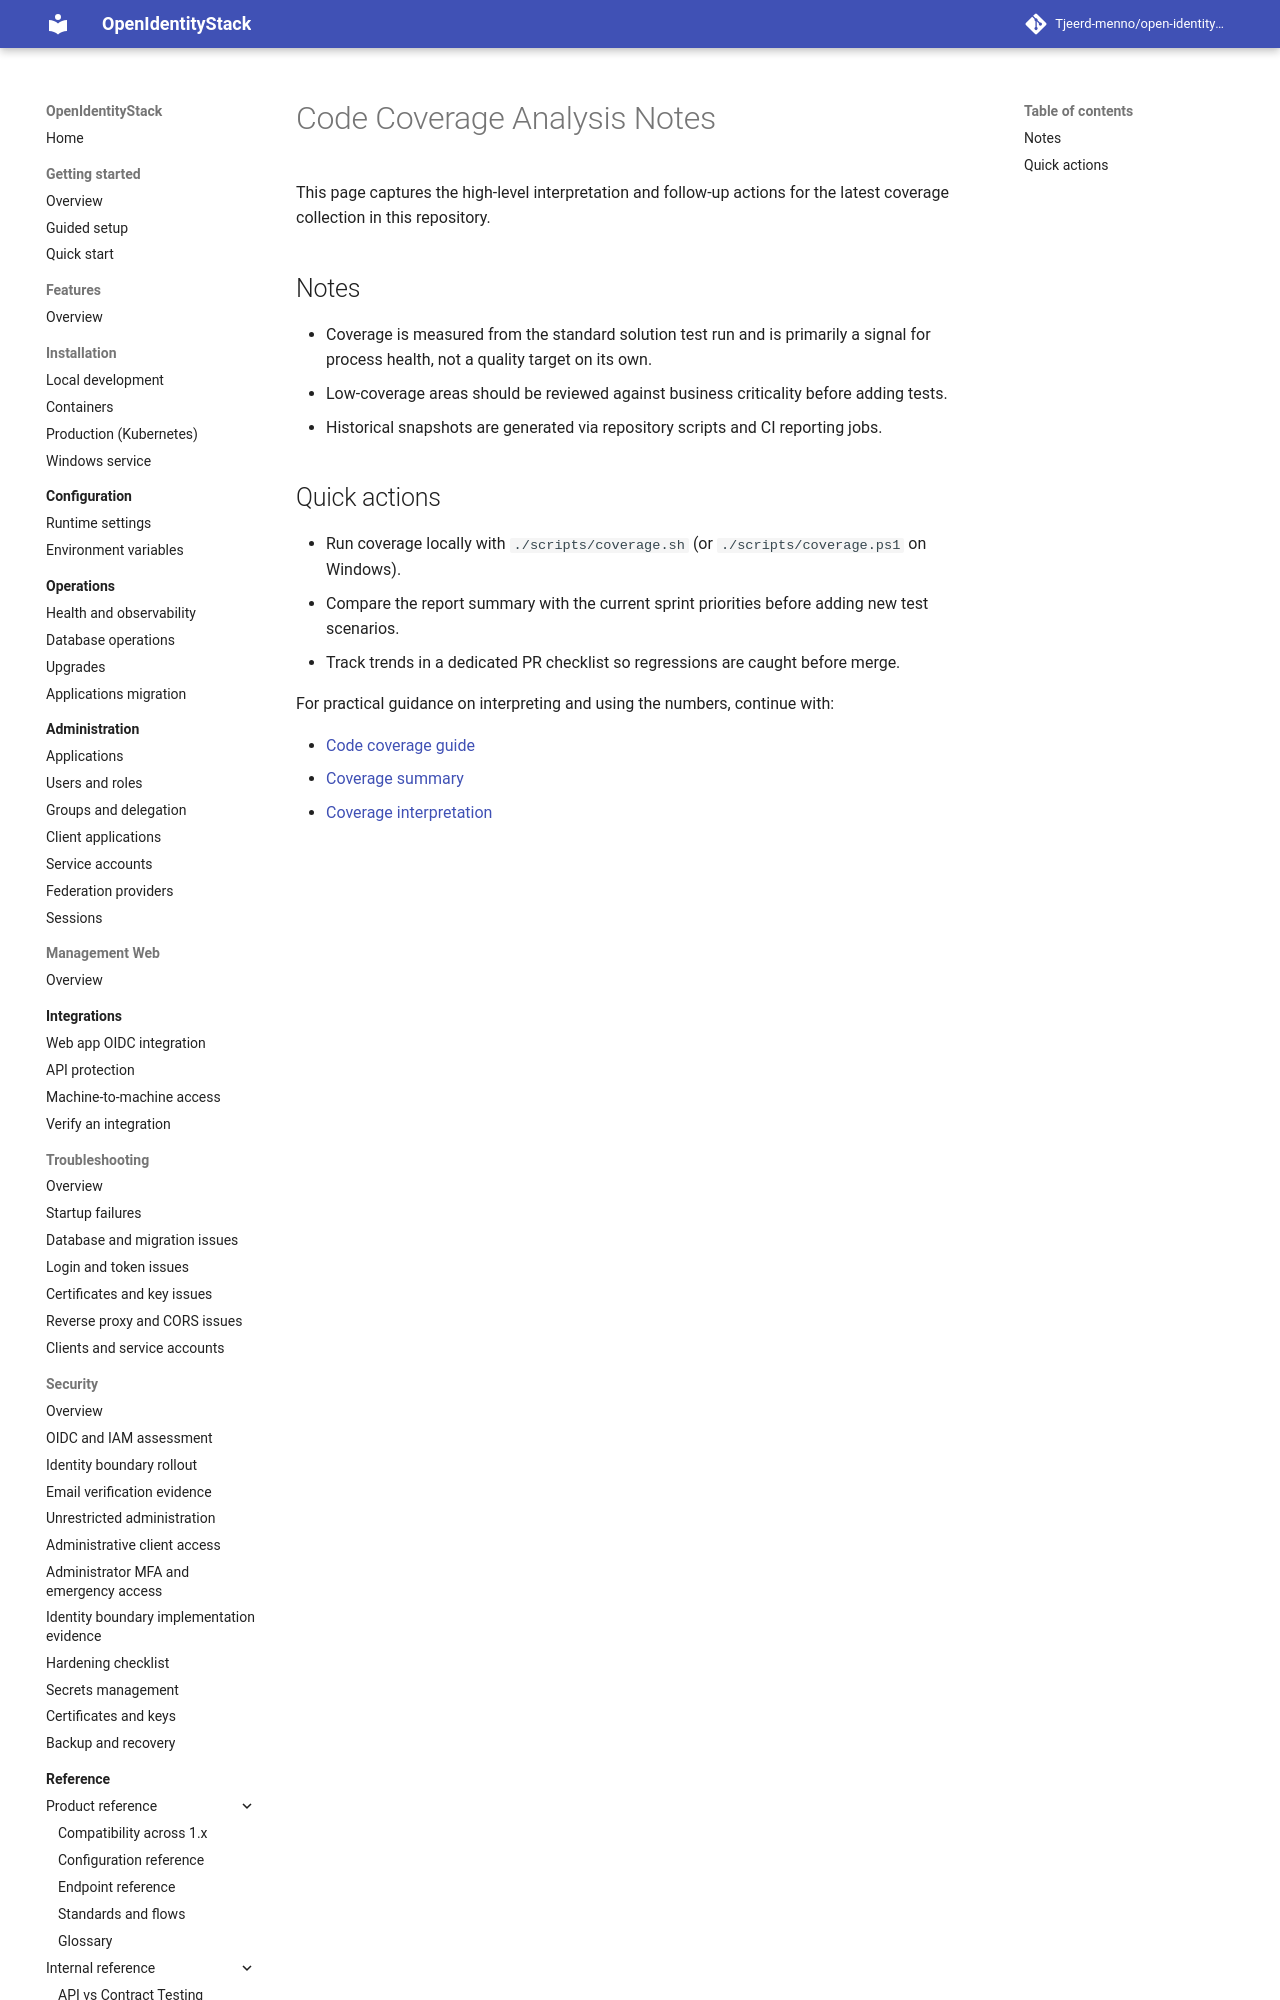

repository: Tjeerd-menno/open-identity-stack · page: reference/CODE_COVERAGE_ANALYSIS/index.html · generator: mkdocs

# Code Coverage Analysis Notes

This page captures the high-level interpretation and follow-up actions for the latest coverage collection in this repository.

## Notes

- Coverage is measured from the standard solution test run and is primarily a signal for process health, not a quality target on its own.
- Low-coverage areas should be reviewed against business criticality before adding tests.
- Historical snapshots are generated via repository scripts and CI reporting jobs.
